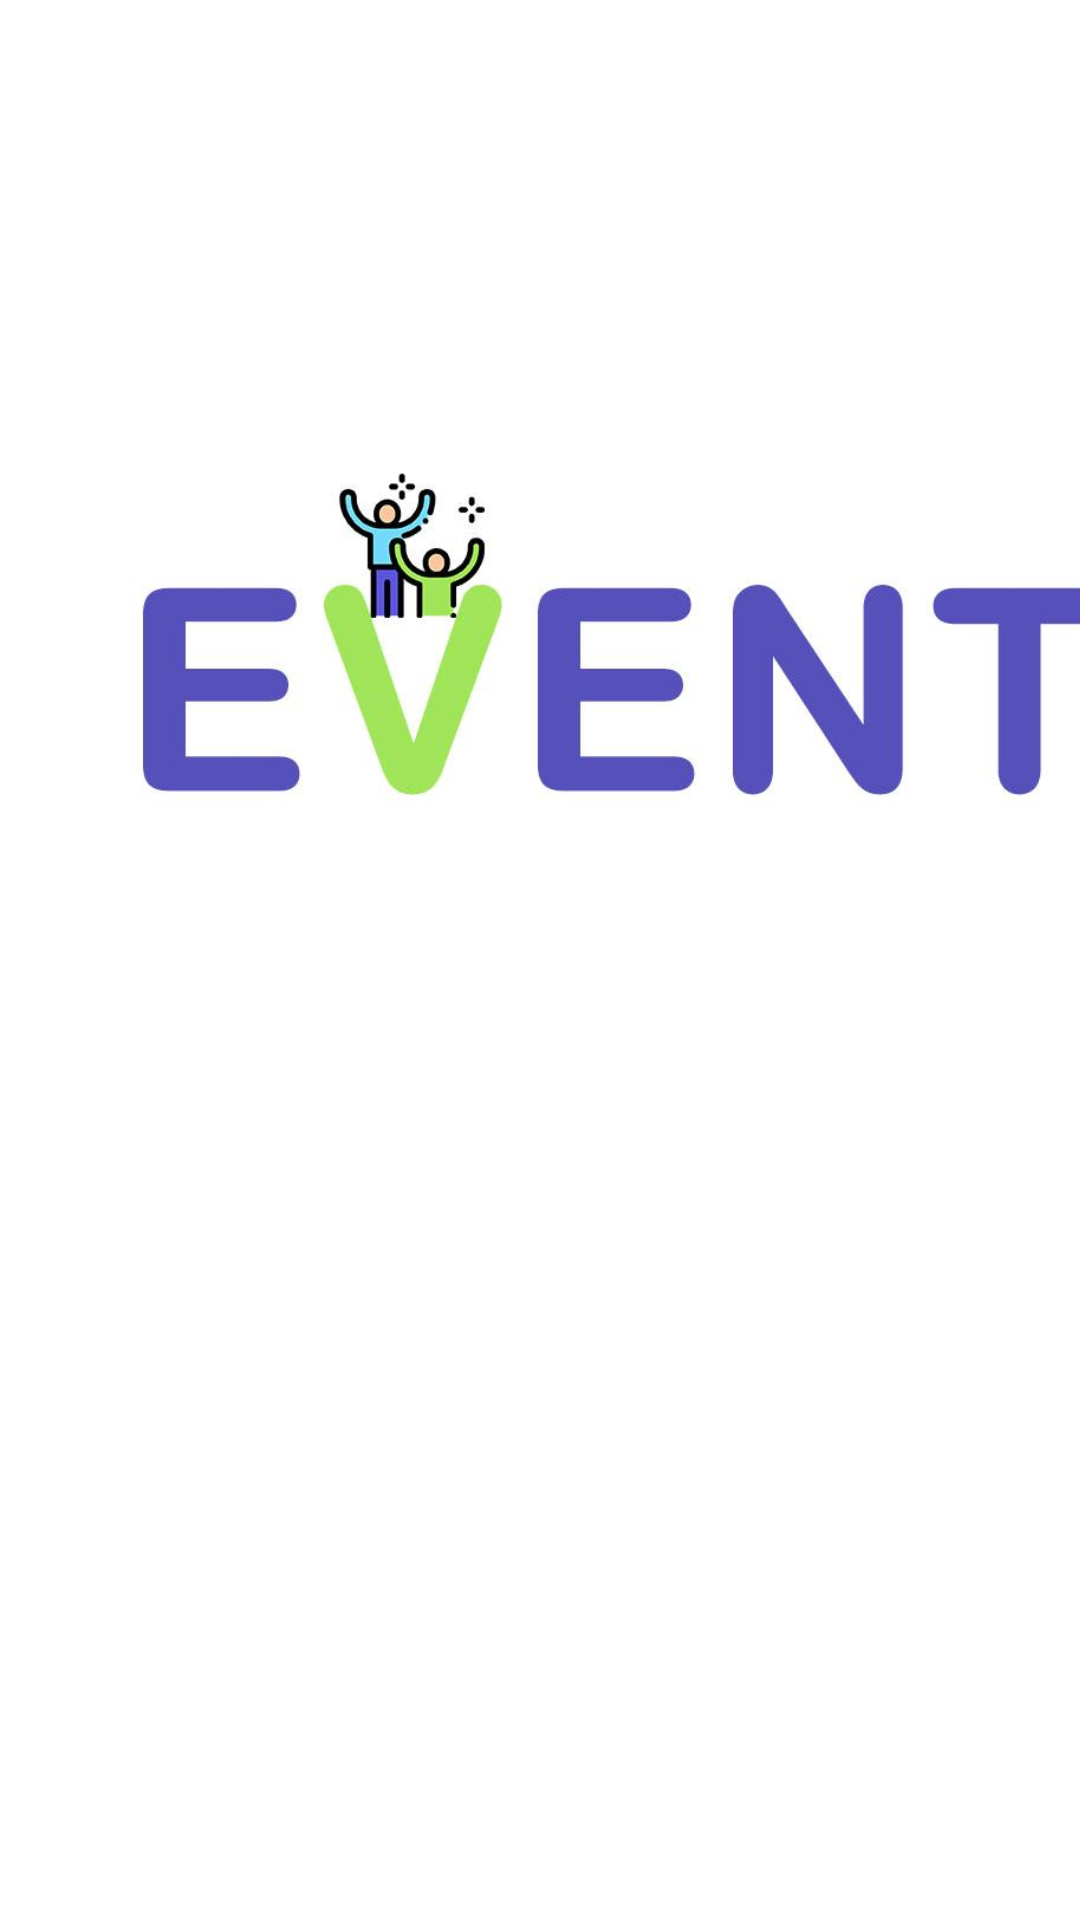

This screen was rendered from an Android layout file. Write that file and the resources it references.
<!-- AndroidManifest.xml: application theme AppTheme -->
<!-- res/layout/activity_splash.xml -->
<?xml version="1.0" encoding="utf-8"?>
<androidx.constraintlayout.widget.ConstraintLayout xmlns:android="http://schemas.android.com/apk/res/android"
    xmlns:app="http://schemas.android.com/apk/res-auto"
    xmlns:tools="http://schemas.android.com/tools"
    android:layout_width="match_parent"
    android:layout_height="match_parent"
    android:background="@android:color/white"
    tools:context=".Splash">

    <ImageView
        android:id="@+id/imageView2"
        android:layout_width="394dp"
        android:layout_height="445dp"
        android:background="@android:color/white"
        app:srcCompat="@drawable/logo"
        tools:layout_editor_absoluteX="0dp"
        tools:layout_editor_absoluteY="201dp"
        tools:srcCompat="@drawable/logo"
        tools:ignore="MissingConstraints" />
</androidx.constraintlayout.widget.ConstraintLayout>
<!-- resources referenced by this layout -->
<resources>
  <!-- drawable logo: jpg bitmap (drawable, 20261 bytes) -->
  <style name="AppTheme" parent="Theme.AppCompat.Light.DarkActionBar">
          
          <item name="colorPrimary">@color/colorPrimary</item>
          <item name="colorPrimaryDark">@color/colorPrimaryDark</item>
          <item name="colorAccent">@color/colorAccent</item>
      </style>
  <color name="colorPrimary">#e7ddef</color>
  <color name="colorPrimaryDark">#d7e9e6</color>
  <color name="colorAccent">#d9c9ce</color>
</resources>
